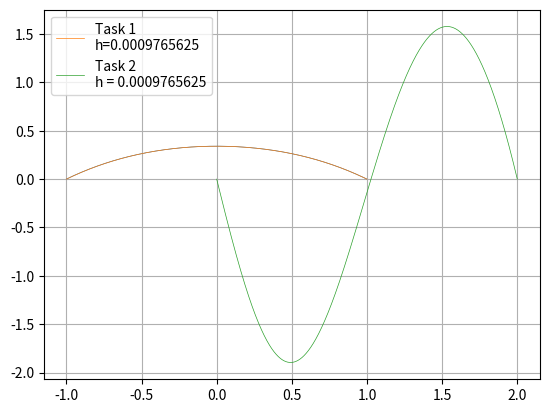
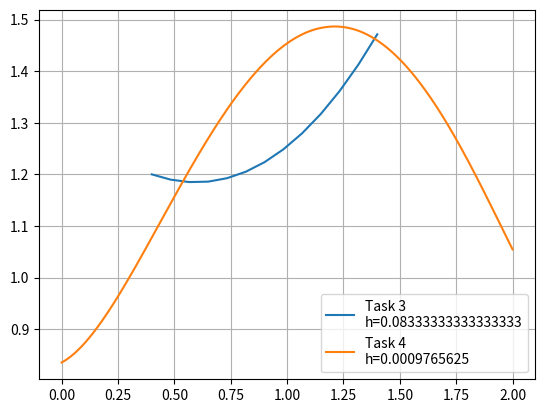

Here is the Python script that generated these plots, in order:
import numpy as np
import math
from matplotlib import pyplot as plt


def sweep_method(a, b, c, d):
    AlphaS = [-c[0] / b[0]]
    BetaS = [d[0] / b[0]]
    GammaS = [b[0]]
    n = len(d)
    result = [0 for i in range(n)]

    for i in range(1, n - 1):
        GammaS.append(b[i] + a[i] * AlphaS[i - 1])
        AlphaS.append(-c[i] / GammaS[i])
        BetaS.append((d[i] - a[i] * BetaS[i - 1]) / GammaS[i])

    GammaS.append(b[n - 1] + a[n - 1] * AlphaS[n - 2])
    BetaS.append((d[n - 1] - a[n - 1] * BetaS[n - 2]) / GammaS[n - 1])

    result[n - 1] = BetaS[n - 1]
    for i in reversed(range(n - 1)):
        result[i] = AlphaS[i] * result[i + 1] + BetaS[i]

    return result


def check_eps(current, prev, eps):
    eps_t = max([math.fabs(current[i * 2] - prev[i]) for i in range(len(prev))])
    print('Check: ', eps_t)
    if eps_t > eps:
        return False
    return True


def deep_copy(system):
    return [item for item in system]


def get_h(a, b, n):
    return (b - a) / n


def task1():
    iteration_count = 0
    prev = []
    current = []
    eps = 1e-3
    h = 0
    n = 32
    A = -1
    B = 1
    first = 0
    last = 0
    while True:
        h = get_h(A, B, n)
        points = list(np.linspace(A, B, n + 2))
        print(points)
        del points[0]
        del points[-1]

        a = [1 for x in points]
        b = [-(2 + (h ** 2) * (1 + math.sin(12) * (x ** 2)) / math.cos(12)) for x in points]
        c = [1 for x in points]
        d = [-(h ** 2) for x in points]

        d[0] = d[0] - a[0] * first
        d[-1] = d[-1] - c[-1] * last

        current = sweep_method(a, b, c, d)
        if iteration_count != 0 and check_eps(current, prev, eps):
            break
        print('h = ', h)
        prev = deep_copy(current)
        iteration_count += 1
        n *= 2

    print("\nh = ", h)
    print("Количество итераций = ", iteration_count)
    print("Количество точек = ", n)
    print("y = ", current)

    plt.plot(points[::2], prev, linewidth=0.5)
    points.insert(0, A)
    points.append(B)
    current.insert(0, first)
    current.append(last)
    plt.plot(points, current, linewidth=0.5, label='Task 1\nh={}'.format(h))
    plt.legend()
    plt.show()


def task2():
    A = 0
    B = 2
    n = 8
    first = 0
    last = 0
    eps = 0.01
    test = False
    iteration_count = 0
    prev = list()
    while True:
        h = get_h(A, B, n)
        points = list(np.linspace(A, B, n + 2))

        del points[0]
        del points[-1]

        a = [(1 - (-0.5 + math.sin(x)) * h / 2) for x in points]
        b = [(8 / (1 + 0.25 * (x ** 2))) * (h ** 2) - 2 for x in points]
        c = [(1 + (-0.5 + math.sin(x)) * h / 2) for x in points]
        d = [5 * (1 - x ** 2) * (h ** 2) for x in points]

        if test:
            a = [1 / (h ** 2) - math.tan(x) / (2 * h) for x in points]
            b = [-2 / (h ** 2) + math.cos(x) ** 2 for x in points]
            c = [1 / (h ** 2) + math.tan(x) / (2 * h) for x in points]
            d = [0 for x in points]

        d[0] = d[0] - a[0] * first
        d[-1] = d[-1] - c[-1] * last

        current = sweep_method(a, b, c, d)

        if iteration_count != 0 and check_eps(current, prev, eps):
            break

        print("\nh = ", h)
        print("y = ", current)
        print("prev = ", prev)

        prev = deep_copy(current)
        iteration_count += 1
        n *= 2

    print("\nh = ", h)
    print("Количество итераций = ", iteration_count)
    print("Количество точек = ", n)
    print("y = ", current)

    if test:
        points = list(range(A, B, h))
        y = [-(-10 + math.cos(math.sin(1))) * math.sin(math.sin(x)) / math.sin(math.sin(1)) + math.cos(math.sin(x)) for
             x in points]
        plt.plot(points, y, label="Точно решение", linewidth=0.5)
        plt.legend()

    points.insert(0, A)
    points.append(B)
    current.insert(0, first)
    current.append(last)

    plt.plot(points, current, label="Task 2\nh = {}".format(h), linewidth=0.5)
    plt.legend()
    plt.grid(True)
    plt.show()


def task3():
    A = 0.4
    B = 1.4
    n = 6
    eps = 0.1
    first = 2
    last = 5
    iteration_count = 0
    points = []
    current = []
    prev = []
    h = 0
    while True:
        h = get_h(A, B, n)
        points = list(np.linspace(A, B, n + 1))

        del points[0]

        a = [(1 / h ** 2) + 0.5 * x / (2 * h) for x in points]
        b = [-(2 / h ** 2) + 1 for x in points]
        c = [(1 / h ** 2) + (-0.5 * x / (2 * h)) for x in points]
        d = [2 for x in points]

        d[0] = d[0] - a[0] * 1.2

        a[-1] = a[-1] - c[-1] / (h + 3)
        b[-1] = b[-1] + 4 * c[-1] / (h + 3)
        d[-1] = d[-1] - c[-1] * 3.2 * h / (h + 3)
        c[-1] = 0

        current = sweep_method(a, b, c, d)
        if iteration_count != 0 and check_eps(current, prev, eps):
            break

        print("\nh = ", h)
        print("y = ", current)
        print("prev = ", prev)

        prev = deep_copy(current)
        iteration_count += 1
        n *= 2

    print("\nh = ", h)
    print("Количество итераций = ", iteration_count)
    print("Количество точек = ", n)
    print("y = ", current)

    plt.figure()
    points.insert(0, A)
    current.insert(0, 1.2)

    plt.plot(points, current, label='Task 3\nh={}'.format(h))
    plt.legend()
    plt.grid(True)
    plt.show()


def task4():
    A = 0
    B = 2
    C = 1.125
    k1 = 1.8
    k2 = 0.6
    q1 = 6.5
    q2 = 7.8
    eps = 0.001
    n = 16
    iteration_count = 0
    prev = []
    points = []
    current = []
    while True:
        h = get_h(A, B, n)
        points = list(np.linspace(A, B, n))

        a = [-k1 / h ** 2 if x < C else -k2 / h ** 2 for x in points[1:-1]]
        b = [2 * k1 / h ** 2 + q1 if x < C else 2 * k2 / h ** 2 + q2 for x in points[1:-1]]
        c = [-k1 / h ** 2 if x < C else -k2 / h ** 2 for x in points[1:-1]]
        d = [8 * x * (2.5 - x) for x in points[1:-1]]

        a.insert(0, 0)
        b.insert(0, k1 / h + 0.5)
        c.insert(0, -k1 / h)
        d.insert(0, 0)

        a.append(-k2 / h)
        b.append(k2 / h + 0.5)
        c.append(0)
        d.append(0)

        current = sweep_method(a, b, c, d)

        if iteration_count != 0 and check_eps(current, prev, eps):
            break

        print("\nh = ", h)
        print("y = ", current)
        print("prev = ", prev)

        prev = deep_copy(current)
        iteration_count += 1
        n *= 2

    print("\nh = ", h)
    print("Количество итераций = ", iteration_count)
    print("Количество точек = ", n)
    print("y = ", current)

    plt.plot(points, current, label="Task 4\nh={}".format(h))
    plt.legend()
    plt.grid(True)
    plt.show()


def main():
    task1()
    task2()
    task3()
    task4()


if __name__ == "__main__":
    main()
